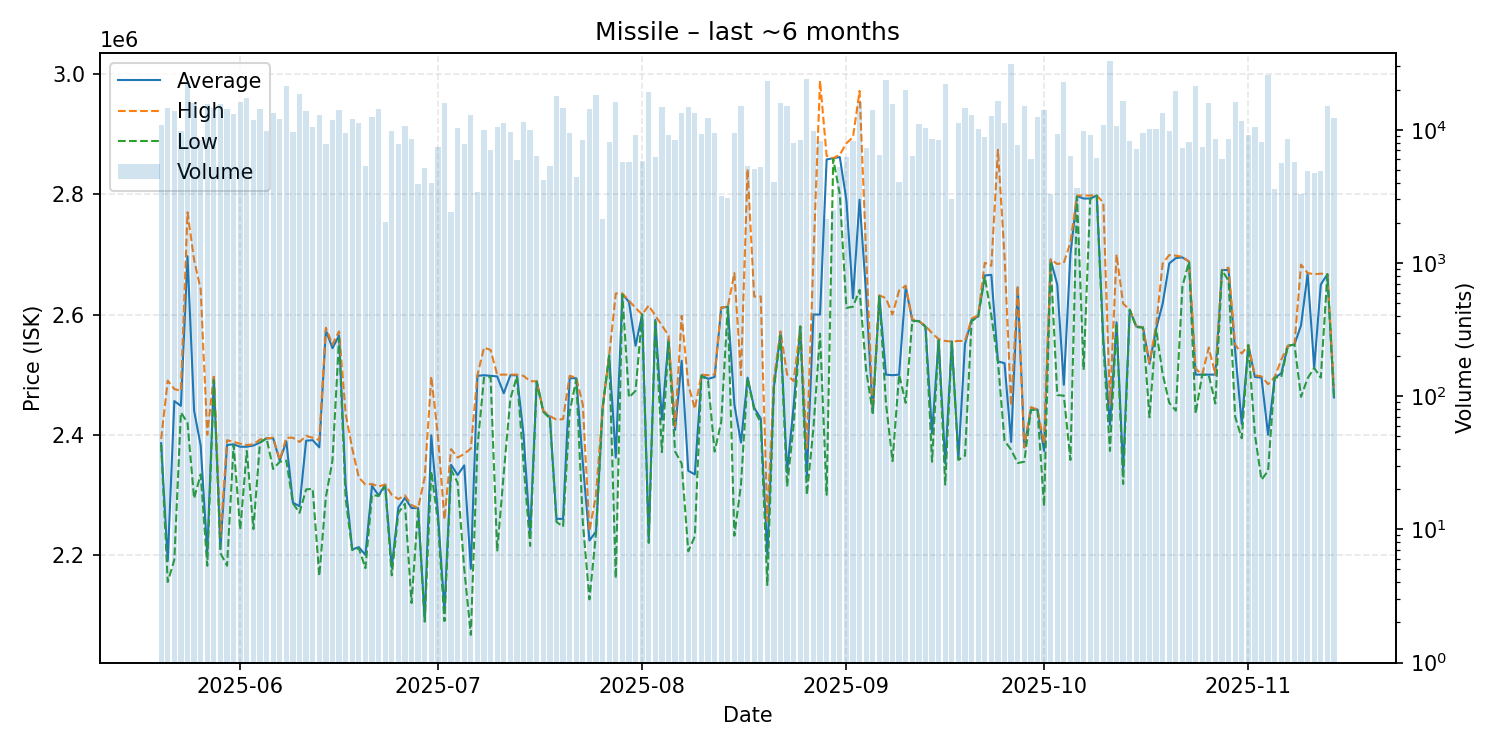

Values plotted in this chart, from the file beside it:
date, average, highest, lowest, order_count, volume
2025-05-20, 2386000, 2393000, 2384000, 61, 10951
2025-05-21, 2190000, 2490000, 2155000, 69, 14473
2025-05-22, 2456000, 2476000, 2192000, 90, 13819
2025-05-23, 2448000, 2473000, 2437000, 55, 9758
2025-05-24, 2697000, 2770000, 2420000, 60, 22959
2025-05-25, 2440000, 2691000, 2294000, 82, 15844
2025-05-26, 2382000, 2642000, 2334000, 61, 8381
2025-05-27, 2203000, 2400000, 2182000, 80, 15490
2025-05-28, 2494000, 2500000, 2491000, 64, 14617
2025-05-29, 2210000, 2230000, 2203000, 117, 15578
2025-05-30, 2383000, 2391000, 2182000, 101, 14412
2025-05-31, 2384000, 2388000, 2383000, 64, 13071
2025-06-01, 2380000, 2385000, 2242000, 112, 16114
2025-06-02, 2380000, 2383000, 2373000, 61, 17441
2025-06-03, 2382000, 2384000, 2243000, 67, 11897
2025-06-04, 2387000, 2392000, 2387000, 73, 14338
2025-06-05, 2394000, 2394000, 2394000, 51, 9874
2025-06-06, 2394000, 2395000, 2343000, 56, 13388
2025-06-07, 2357000, 2358000, 2355000, 74, 12059
2025-06-08, 2389000, 2395000, 2357000, 85, 21331
2025-06-09, 2287000, 2395000, 2286000, 54, 9693
2025-06-10, 2281000, 2388000, 2270000, 72, 18437
2025-06-11, 2390000, 2398000, 2309000, 80, 13864
2025-06-12, 2391000, 2395000, 2310000, 74, 10495
2025-06-13, 2379000, 2391000, 2165000, 73, 12810
2025-06-14, 2574000, 2578000, 2296000, 43, 7831
2025-06-15, 2544000, 2550000, 2357000, 55, 11748
2025-06-16, 2565000, 2572000, 2560000, 47, 13969
2025-06-17, 2317000, 2435000, 2294000, 55, 9529
2025-06-18, 2209000, 2377000, 2208000, 52, 12106
2025-06-19, 2213000, 2329000, 2211000, 43, 11307
2025-06-20, 2200000, 2317000, 2178000, 28, 5311
2025-06-21, 2315000, 2318000, 2300000, 57, 12502
2025-06-22, 2299000, 2314000, 2298000, 74, 14292
2025-06-23, 2317000, 2317000, 2314000, 28, 2038
2025-06-24, 2179000, 2300000, 2166000, 45, 9877
2025-06-25, 2279000, 2293000, 2270000, 56, 7841
2025-06-26, 2295000, 2299000, 2285000, 45, 10738
2025-06-27, 2278000, 2283000, 2120000, 43, 8543
2025-06-28, 2278000, 2278000, 2278000, 40, 3936
2025-06-29, 2093000, 2329000, 2089000, 50, 5196
2025-06-30, 2399000, 2497000, 2339000, 32, 4003
2025-07-01, 2270000, 2399000, 2257000, 36, 7445
2025-07-02, 2107000, 2259000, 2090000, 59, 15771
2025-07-03, 2350000, 2376000, 2342000, 27, 2428
2025-07-04, 2333000, 2362000, 2320000, 54, 10297
2025-07-05, 2349000, 2368000, 2177000, 48, 7812
2025-07-06, 2177000, 2377000, 2067000, 81, 12888
2025-07-07, 2498000, 2499000, 2379000, 35, 3432
2025-07-08, 2499000, 2545000, 2495000, 42, 9931
2025-07-09, 2498000, 2541000, 2496000, 70, 7065
2025-07-10, 2497000, 2500000, 2206000, 93, 10585
2025-07-11, 2469000, 2500000, 2336000, 77, 11324
2025-07-12, 2499000, 2500000, 2460000, 54, 9693
2025-07-13, 2499000, 2500000, 2497000, 49, 5979
2025-07-14, 2400000, 2498000, 2352000, 59, 11431
2025-07-15, 2234000, 2489000, 2215000, 61, 10019
2025-07-16, 2489000, 2489000, 2488000, 60, 6377
2025-07-17, 2439000, 2440000, 2438000, 45, 4233
2025-07-18, 2429000, 2431000, 2427000, 42, 5326
... 119 more rows
